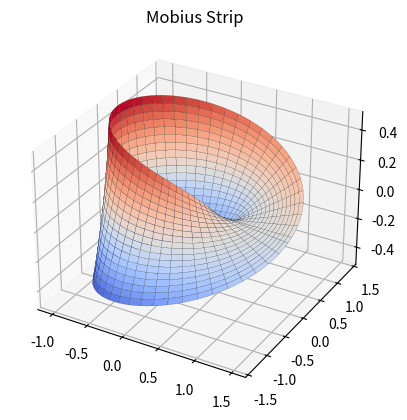

This figure's Python source:
import numpy as np
import matplotlib.pyplot as plt

theta = np.linspace(0, 2 * np.pi, 100)
w = np.linspace(-0.5, 0.5, 20)
theta, w = np.meshgrid(theta, w)

# Parametric equations
x = (1 + w * np.cos(theta / 2)) * np.cos(theta)
y = (1 + w * np.cos(theta / 2)) * np.sin(theta)
z = w * np.sin(theta / 2)

fig = plt.figure()
ax = fig.add_subplot(111, projection='3d')
ax.plot_surface(x, y, z, cmap='coolwarm', edgecolor='k', linewidth=0.1)
ax.set_title("Mobius Strip")
plt.show()
